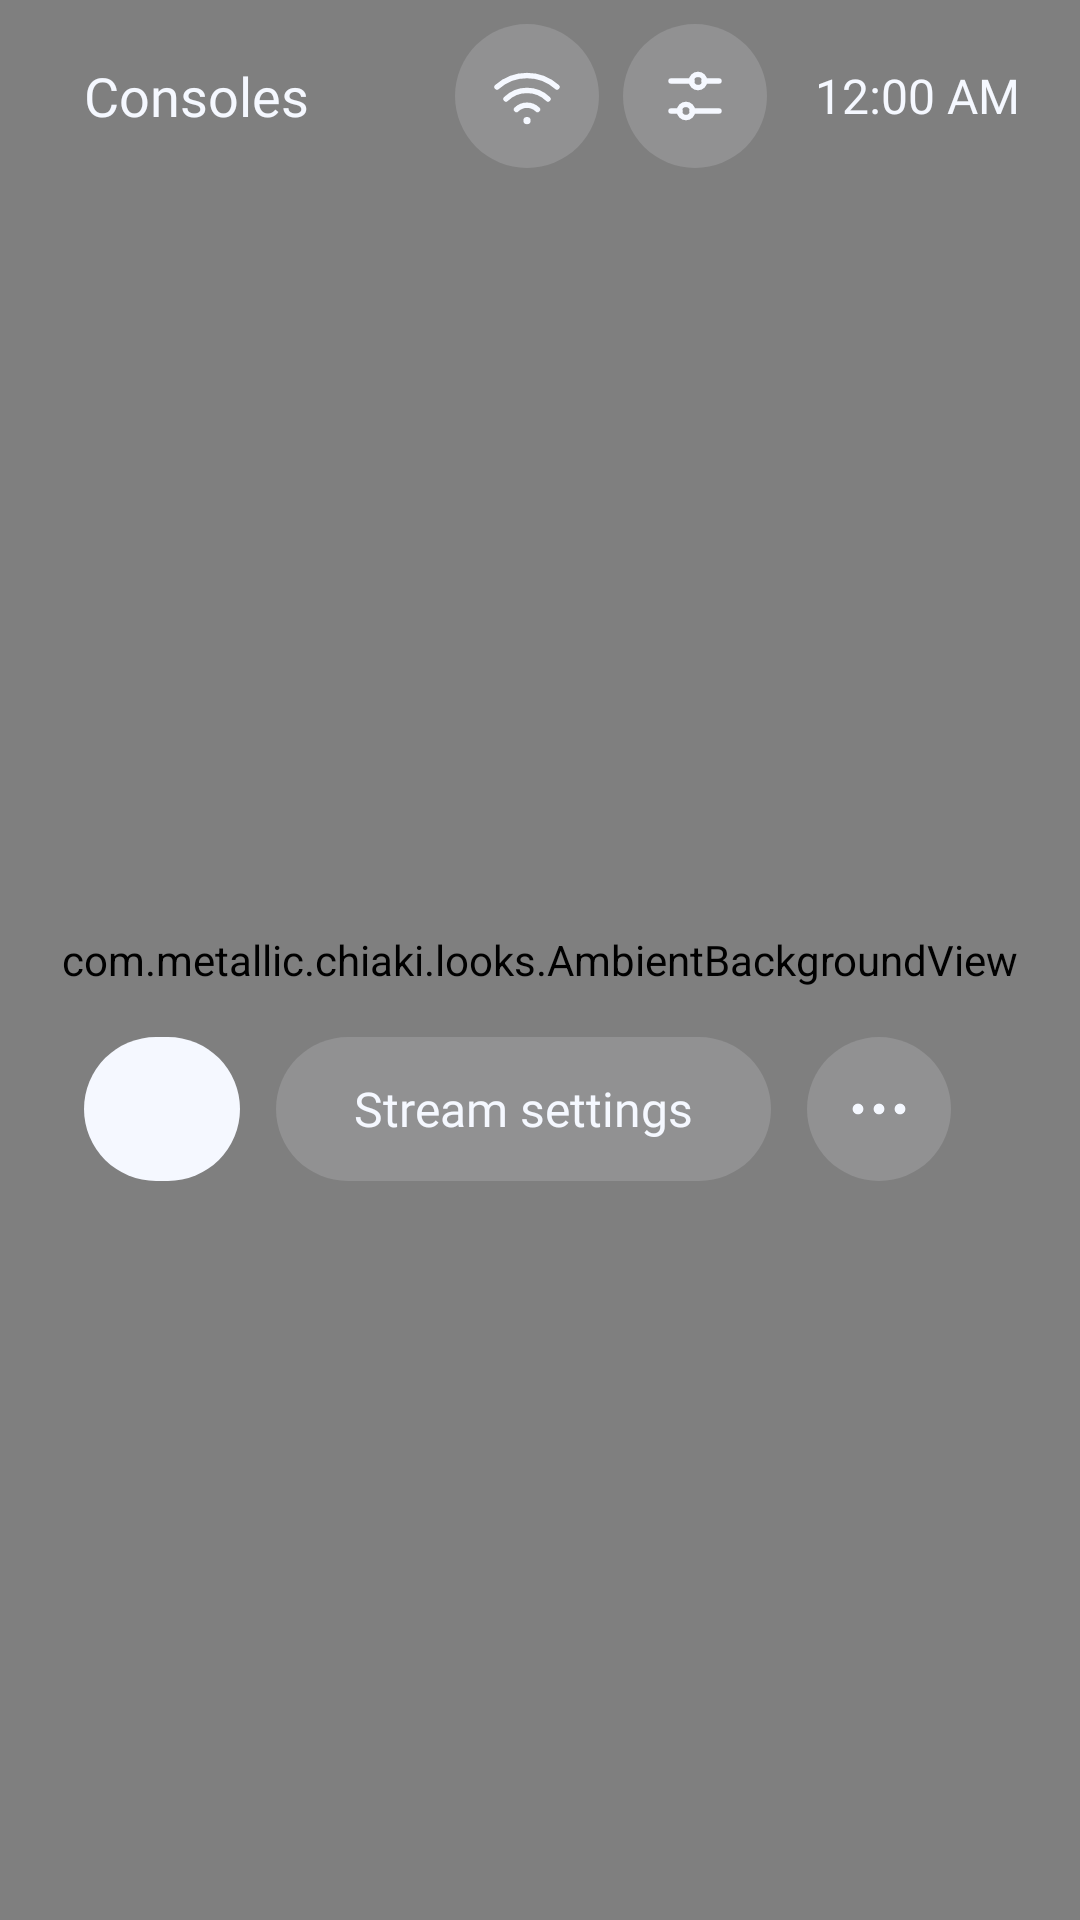

The Android layout XML behind this screen, and the referenced resources:
<!-- AndroidManifest.xml: application theme AppTheme -->
<!-- res/layout/home_console_home.xml -->
<?xml version="1.0" encoding="utf-8"?>
<FrameLayout xmlns:android="http://schemas.android.com/apk/res/android"
    xmlns:tools="http://schemas.android.com/tools"
    android:id="@+id/homeRoot"
    android:layout_width="match_parent"
    android:layout_height="match_parent"
    android:background="@color/ch_midnight">

    <com.metallic.chiaki.looks.AmbientBackgroundView
        android:id="@+id/ambientView"
        android:layout_width="match_parent"
        android:layout_height="match_parent" />

    <ScrollView
        android:id="@+id/contentScrollView"
        android:layout_width="match_parent"
        android:layout_height="match_parent"
        android:clipToPadding="false"
        android:fillViewport="true"
        android:scrollbars="none">

    <LinearLayout
        android:id="@+id/contentLayout"
        android:layout_width="match_parent"
        android:layout_height="wrap_content"
        android:clipChildren="false"
        android:clipToPadding="false"
        android:orientation="vertical">

        <LinearLayout
            android:layout_width="match_parent"
            android:layout_height="64dp"
            android:gravity="center_vertical"
            android:orientation="horizontal"
            android:paddingStart="28dp"
            android:paddingEnd="20dp">

            <TextView
                android:id="@+id/titleTextView"
                android:layout_width="wrap_content"
                android:layout_height="wrap_content"
                android:accessibilityHeading="true"
                android:ellipsize="end"
                android:fontFamily="@font/mukta_semibold"
                android:maxLines="1"
                android:text="@string/home_title"
                android:textColor="@color/ch_lumen"
                android:textSize="18sp" />

            <TextView
                android:id="@+id/accountTextView"
                style="@style/ConsoleHome.Body"
                android:layout_width="0dp"
                android:layout_height="wrap_content"
                android:layout_weight="1"
                android:layout_marginStart="16dp"
                android:layout_marginEnd="12dp"
                android:ellipsize="end"
                android:gravity="end"
                android:maxLines="1"
                android:textSize="14sp"
                tools:text="@string/home_psn_signed_in" />

            <ImageView
                android:id="@+id/findButton"
                style="@style/ConsoleHome.IconButton"
                android:layout_width="48dp"
                android:layout_height="48dp"
                android:src="@drawable/ic_look_find" />

            <ImageView
                android:id="@+id/settingsButton"
                style="@style/ConsoleHome.IconButton"
                android:layout_width="48dp"
                android:layout_height="48dp"
                android:layout_marginStart="8dp"
                android:contentDescription="@string/home_settings"
                android:src="@drawable/ic_look_settings" />

            <TextClock
                android:id="@+id/clock"
                style="@style/ConsoleHome.Body"
                android:layout_width="wrap_content"
                android:layout_height="wrap_content"
                android:layout_marginStart="16dp"
                android:fontFeatureSettings="tnum"
                android:textColor="@color/ch_lumen" />
        </LinearLayout>

        <HorizontalScrollView
            android:id="@+id/tilesScrollView"
            android:layout_width="match_parent"
            android:layout_height="wrap_content"
            android:layout_marginTop="8dp"
            android:clipChildren="false"
            android:clipToPadding="false"
            android:paddingStart="16dp"
            android:paddingEnd="16dp"
            android:scrollbars="none">

            <LinearLayout
                android:id="@+id/tilesLayout"
                android:layout_width="wrap_content"
                android:layout_height="wrap_content"
                android:clipChildren="false"
                android:clipToPadding="false"
                android:gravity="top"
                android:minHeight="156dp"
                android:orientation="horizontal" />
        </HorizontalScrollView>

        <LinearLayout
            android:id="@+id/heroLayout"
            android:layout_width="match_parent"
            android:layout_height="wrap_content"
            android:layout_marginTop="4dp"
            android:orientation="vertical"
            android:paddingStart="28dp"
            android:paddingEnd="28dp">

            <TextView
                android:id="@+id/heroNameTextView"
                style="@style/ConsoleHome.Name"
                android:layout_width="match_parent"
                android:layout_height="wrap_content"
                android:ellipsize="end"
                android:includeFontPadding="false"
                android:maxLines="1"
                android:textSize="54sp"
                tools:text="PS5-962" />

            <TextView
                android:id="@+id/heroStateTextView"
                style="@style/ConsoleHome.Body"
                android:layout_width="match_parent"
                android:layout_height="wrap_content"
                android:layout_marginTop="6dp"
                android:maxWidth="640dp"
                android:textSize="18sp"
                tools:text="Ready to play, away from home over PSN" />

            <TextView
                android:id="@+id/heroAppTextView"
                style="@style/ConsoleHome.Body"
                android:layout_width="match_parent"
                android:layout_height="wrap_content"
                android:layout_marginTop="2dp"
                android:maxLines="1"
                android:ellipsize="end"
                android:textSize="15sp"
                android:visibility="gone"
                tools:text="Playing Astro Bot" />

            <LinearLayout
                android:id="@+id/actionsLayout"
                android:layout_width="wrap_content"
                android:layout_height="wrap_content"
                android:layout_marginTop="20dp"
                android:orientation="horizontal">

                <TextView
                    android:id="@+id/primaryButton"
                    style="@style/ConsoleHome.Pill.Primary"
                    android:layout_width="wrap_content"
                    android:layout_height="wrap_content"
                    tools:text="@string/action_play" />

                <TextView
                    android:id="@+id/secondaryButton"
                    style="@style/ConsoleHome.Pill.Glass"
                    android:layout_width="wrap_content"
                    android:layout_height="wrap_content"
                    android:layout_marginStart="12dp"
                    android:text="@string/action_stream_settings" />

                <ImageView
                    android:id="@+id/optionsButton"
                    style="@style/ConsoleHome.IconButton"
                    android:layout_width="48dp"
                    android:layout_height="48dp"
                    android:layout_marginStart="12dp"
                    android:src="@drawable/ic_look_more" />
            </LinearLayout>
        </LinearLayout>

        <Space
            android:layout_width="match_parent"
            android:layout_height="0dp"
            android:layout_weight="1" />

        <TextView
            android:id="@+id/hintTextView"
            style="@style/ConsoleHome.Body"
            android:layout_width="match_parent"
            android:layout_height="wrap_content"
            android:gravity="center"
            android:paddingBottom="14dp"
            android:text="@string/home_hint_console_home"
            android:textSize="14sp"
            android:visibility="gone" />
    </LinearLayout>
    </ScrollView>
</FrameLayout>
<!-- resources referenced by this layout -->
<resources>
  <color name="ch_lumen">#F5F8FF</color>
  <color name="ch_midnight">#0B1A3A</color>
  <!-- drawable ic_look_find (drawable) -->
  <?xml version="1.0" encoding="utf-8"?>
  <vector xmlns:android="http://schemas.android.com/apk/res/android"
      android:width="24dp" android:height="24dp" android:viewportWidth="24" android:viewportHeight="24">
      <path android:strokeColor="#FFFFFFFF" android:strokeWidth="1.8" android:strokeLineCap="round"
          android:pathData="M2,9a15,15 0,0 1,20 0M5,13a10,10 0,0 1,14 0M8.5,16.5a5,5 0,0 1,7 0" />
      <path android:fillColor="#FFFFFFFF" android:pathData="M12,19a1.2,1.2 0,1 1,0 2.4a1.2,1.2 0,1 1,0 -2.4z" />
  </vector>
  <!-- drawable ic_look_more (drawable) -->
  <?xml version="1.0" encoding="utf-8"?>
  <vector xmlns:android="http://schemas.android.com/apk/res/android"
      android:width="24dp" android:height="24dp" android:viewportWidth="24" android:viewportHeight="24">
      <path android:fillColor="#FFFFFFFF" android:pathData="M5,10.2a1.8,1.8 0,1 1,0 3.6a1.8,1.8 0,1 1,0 -3.6zM12,10.2a1.8,1.8 0,1 1,0 3.6a1.8,1.8 0,1 1,0 -3.6zM19,10.2a1.8,1.8 0,1 1,0 3.6a1.8,1.8 0,1 1,0 -3.6z" />
  </vector>
  <string name="action_play">Play</string>
  <string name="action_stream_settings">Stream settings</string>
  <string name="home_hint_console_home">Left and right to choose a console</string>
  <string name="home_psn_signed_in">Signed in to PSN</string>
  <string name="home_settings">Settings</string>
  <string name="home_title">Consoles</string>
  <style name="ConsoleHome.Body">
          <item name="android:fontFamily">@font/mukta</item>
          <item name="android:textColor">@color/ch_mist</item>
          <item name="android:textSize">16sp</item>
      </style>
  <style name="ConsoleHome.IconButton">
          <item name="android:background">@drawable/ch_pill_glass</item>
          <item name="android:padding">12dp</item>
          <item name="android:focusable">true</item>
          <item name="android:clickable">true</item>
          <item name="tint">@color/ch_pill_glass_content</item>
      </style>
  <style name="ConsoleHome.Name">
          <item name="android:fontFamily">@font/mukta_extralight</item>
          <item name="android:textColor">@color/ch_lumen</item>
      </style>
  <style name="ConsoleHome.Pill.Glass">
          <item name="android:background">@drawable/ch_pill_glass</item>
          <item name="android:textColor">@color/ch_pill_glass_content</item>
      </style>
  <style name="ConsoleHome.Pill.Primary">
          <item name="android:background">@drawable/ch_pill_primary</item>
          <item name="android:textColor">@color/ch_midnight</item>
      </style>
  <color name="ch_mist">#A9B8D6</color>
  <color name="primary">#162d50</color>
  <color name="primary_dark">#000128</color>
  <color name="accent">#ffaaee</color>
  <style name="AppTheme.AlertDialog" parent="Theme.MaterialComponents.Dialog.Alert">
          <item name="android:textColorPrimary">@android:color/primary_text_dark</item>
          <item name="materialButtonStyle">@style/AppTheme.AlertDialog.Button</item>
      </style>
  <style name="AppTheme.AlertDialog.NonMaterial" parent="Theme.AppCompat.Dialog.Alert">
          <item name="android:textColorPrimary">@android:color/primary_text_dark</item>
          <item name="materialButtonStyle">@style/AppTheme.AlertDialog.Button</item>
          <item name="colorControlActivated">@color/accent</item>
      </style>
  <color name="ch_glass">#26F5F8FF</color>
  <color name="ch_glow">#4C8DFF</color>
  <style name="AppTheme.AlertDialog.Button" parent="Widget.MaterialComponents.Button.TextButton.Dialog">
          <item name="android:textColor">@color/accent</item>
      </style>
</resources>
